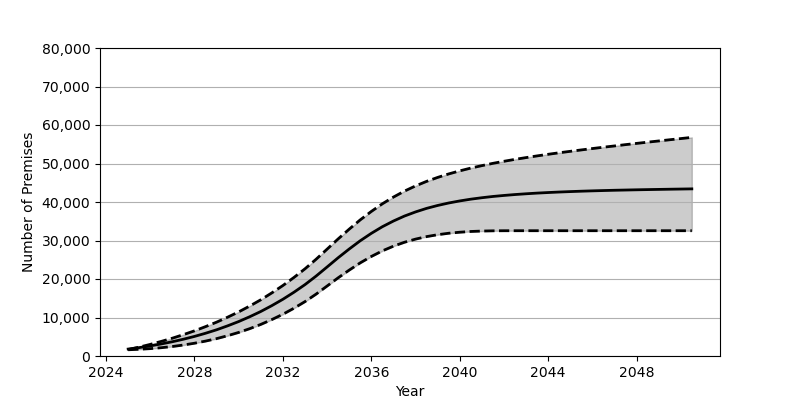

Values plotted in this chart, from the file beside it:
Date, Low, Base, High
2025-01, 1619, 1801, 1665
2025-07, 1746, 2180, 2308
2026-01, 1914, 2626, 3017
2026-07, 2154, 3130, 3791
2027-01, 2464, 3707, 4628
2027-07, 2849, 4352, 5544
2028-01, 3317, 5084, 6535
2028-07, 3868, 5902, 7625
2029-01, 4514, 6810, 8796
2029-07, 5268, 7829, 10076
2030-01, 6125, 8951, 11464
2030-07, 7097, 10191, 12969
2031-01, 8205, 11562, 14605
2031-07, 9451, 13072, 16383
2032-01, 10845, 14734, 18307
2032-07, 12403, 16555, 20393
2033-01, 14136, 18551, 22659
2033-07, 16057, 20740, 25110
2034-01, 18185, 23132, 27768
2034-07, 20297, 25508, 30402
2035-01, 22315, 27793, 32955
2035-07, 24184, 29924, 35350
2036-01, 25854, 31859, 37549
2036-07, 27304, 33577, 39535
2037-01, 28533, 35063, 41287
2037-07, 29540, 36345, 42828
2038-01, 30362, 37424, 44181
2038-07, 31007, 38339, 45353
2039-01, 31506, 39101, 46387
2039-07, 31883, 39739, 47286
2040-01, 32150, 40276, 48090
2040-07, 32342, 40732, 48808
2041-01, 32453, 41111, 49449
2041-07, 32513, 41436, 50038
2042-01, 32537, 41702, 50578
2042-07, 32540, 41935, 51074
2043-01, 32541, 42136, 51537
2043-07, 32541, 42310, 51974
2044-01, 32541, 42458, 52394
2044-07, 32541, 42590, 52789
2045-01, 32541, 42704, 53164
2045-07, 32541, 42805, 53527
2046-01, 32541, 42896, 53886
2046-07, 32541, 42975, 54231
2047-01, 32541, 43048, 54562
2047-07, 32541, 43108, 54900
2048-01, 32541, 43169, 55225
2048-07, 32541, 43222, 55542
2049-01, 32541, 43272, 55858
2049-07, 32541, 43320, 56167
2050-01, 32541, 43366, 56477
2050-07, 32541, 43410, 56785
